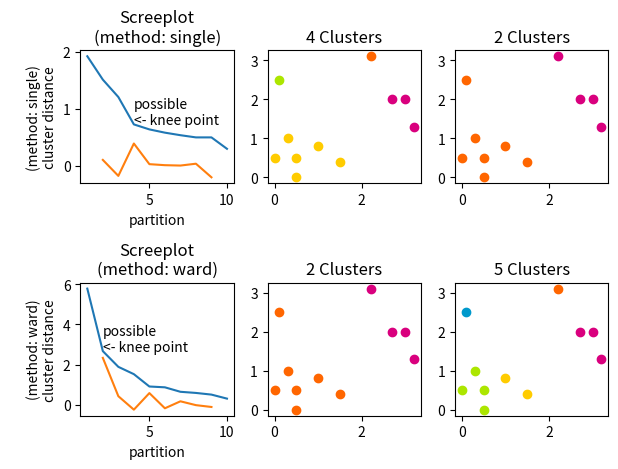

Write Python code to recreate this figure.
import numpy as np
import scipy.cluster.hierarchy as hac
import matplotlib.pyplot as plt


a = np.array([[0.1,   2.5],
              [1.5,   .4 ],
              [0.3,   1  ],
              [1  ,   .8 ],
              [0.5,   0  ],
              [0  ,   0.5],
              [0.5,   0.5],
              [2.7,   2  ],
              [2.2,   3.1],
              [3  ,   2  ],
              [3.2,   1.3]])

fig, axes23 = plt.subplots(2, 3)

for method, axes in zip(['single', 'ward'], axes23):
    z = hac.linkage(a, method=method)

    # Plotting
    axes[0].plot(range(1, len(z)+1), z[::-1, 2])
    knee = np.diff(z[::-1, 2], 2)
    axes[0].plot(range(2, len(z)), knee)

    num_clust1 = knee.argmax() + 2
    knee[knee.argmax()] = 0
    num_clust2 = knee.argmax() + 2

    axes[0].text(num_clust1, z[::-1, 2][num_clust1-1], 'possible\n<- knee point')

    part1 = hac.fcluster(z, num_clust1, 'maxclust')
    part2 = hac.fcluster(z, num_clust2, 'maxclust')

    clr = ['#2200CC' ,'#D9007E' ,'#FF6600' ,'#FFCC00' ,'#ACE600' ,'#0099CC' ,
    '#8900CC' ,'#FF0000' ,'#FF9900' ,'#FFFF00' ,'#00CC01' ,'#0055CC']

    for part, ax in zip([part1, part2], axes[1:]):
        for cluster in set(part):
            ax.scatter(a[part == cluster, 0], a[part == cluster, 1],
                       color=clr[cluster])

    m = '\n(method: {})'.format(method)
    plt.setp(axes[0], title='Screeplot{}'.format(m), xlabel='partition',
             ylabel='{}\ncluster distance'.format(m))
    plt.setp(axes[1], title='{} Clusters'.format(num_clust1))
    plt.setp(axes[2], title='{} Clusters'.format(num_clust2))

plt.tight_layout()
plt.show()